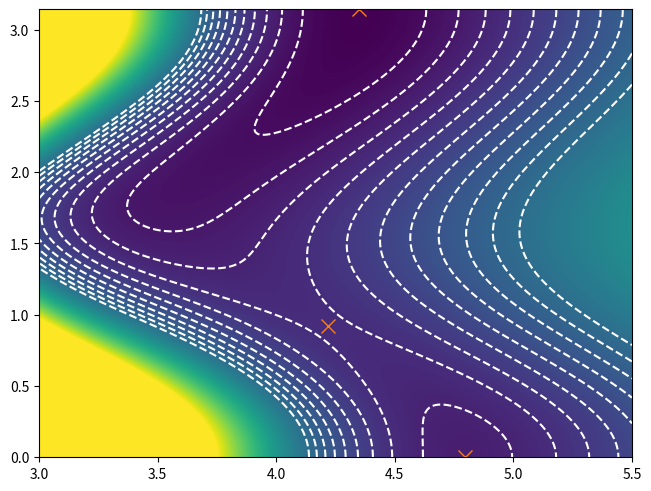

Generate this figure with matplotlib:
#!/usr/bin/env python3
# -*- coding: utf-8 -*-
# Copyright 2021 Johannes Reiff
# SPDX-License-Identifier: MIT

"""
Implementation of the LiCN ⇌ LiNC isomerization potential surface.
This code is based on:

  * R. Essers, J. Tennyson, and P. E. S. Wormer,
    “An SCF potential energy surface for lithium cyanide,”
    Chem. Phys. Lett. 89, 223–227 (1982),
    doi:10.1016/0009-2614(82)80046-8.

  * J. Tennyson,
    “LiCN/LiNC potential surface procedure,”
    Private communication.

Significant parameter deviations between these sources are marked with “!!!”.
"""

import operator
import sys

import matplotlib.pyplot as plt
import numpy as np
import scipy.optimize
import scipy.special


# Multipole moments <Q_L,0> for the electrostatic energy.
MOMENT_Q = [-1.00, -0.215135, -3.414573, -3.818815, -15.84152, -14.29374, -43.81719]

# Induction energy coefficients C_l1,l2,L.
# Format: (l1, l2): {L: C_l1,l2,L}
# Some parameters include a factor 2 to account for C_l1,l2,L = C_l2,l1,L.
INDUCION_COEFFS = {
    (1, 1): {0: -10.5271, 2: -3.17},
    (2, 1): {1: -20.62328, 3: 3.7320800}, # !!! 4.06 vs 3.7320800
    (2, 2): {0: -57.49396, 2: -106.8192, 4: 17.14139}, # includes (3, 1)
    (3, 2): {1: -202.8972, 3: -75.23207, 5: -28.45514},
    (3, 3): {0: -458.2015, 2: -353.7347, 4: -112.6427, 6: -108.2786},
}

# Damping fit parameters.
DAMPING_R0 = 1.900781
DAMPING_A = 1.515625

# Short-range fit parameters A_L, B_L, and C_L.
SHORT_RNG_PARAMS = [
    # A_L         B_L          C_L
    (-1.3832116, +0.14000706, +0.2078921600),
    (-2.9579132, +1.47977160, -0.0116130820),
    (-4.7420297, +1.81198620, -0.0171806800), # !!! 0.017818 vs 0.0171806800
    (-1.8885299, +1.28750300, +0.0277284910),
    (-4.4143354, +2.32297140, -0.0706927420),
    (-4.0256496, +2.77538320, -0.1377197800),
    (-5.8425899, +3.48085290, -0.1863111400),
    (-2.6168114, +2.65559520, -0.0058815504),
    (-6.3446579, +4.34498010, -0.1529136800),
    (15.2022800, -6.54925370, +1.3025678000),
]


def main():
    minmax_saddle = find_saddle_minmax()
    gradroot_saddle = find_saddle_gradroot()
    min_0, min_pi = find_minima()

    print('MEP maximum:', minmax_saddle, '->', potential(*minmax_saddle))
    print('grad V = 0:', gradroot_saddle, '->', potential(*gradroot_saddle))
    print('min V(ϑ = 0):', min_0, '->', potential(*min_0))
    print('min V(ϑ = π):', min_pi, '->', potential(*min_pi))

    plot_potential(minmax_saddle, min_0, min_pi)


def find_saddle_minmax():
    """Calculate saddle position via a maximum along the minimum energy path."""

    tol = 1e-8
    mep = lambda theta: minimize(potential, 4.5, [float(theta)], tol=tol)
    res = minimize(lambda theta: -mep(theta).fun, 0.8, tol=tol)
    return mep(res.x[0]).x[0], res.x[0]


def find_saddle_gradroot():
    """Calculate saddle position via a root of the potential's gradient."""

    eps = np.sqrt(np.finfo(float).eps)
    pot = lambda pos: potential(*pos)
    dpot = lambda pos: scipy.optimize.approx_fprime(pos, pot, eps)
    res = scipy.optimize.root(dpot, (4.5, 0.8))
    assert res.success
    return tuple(res.x)


def find_minima():
    """Calculate minima corresponding to the LiCN and LiNC configurations."""

    tol = 1e-8
    pot = lambda pos: potential(*pos)
    for theta in (0, np.pi):
        yield tuple(minimize(pot, (4.5, theta), tol=tol).x)


def plot_potential(*points):
    """Show a 2D plot of the potential with markers."""

    r = np.linspace(3.0, 5.5, 256)
    theta = np.linspace(0.0, np.pi, 256)
    mesh_r, mesh_theta = np.meshgrid(r, theta)
    pot = potential(mesh_r, mesh_theta)

    fig, ax = plt.subplots(constrained_layout=True)
    ax.imshow(pot, extent=(r[0], r[-1], theta[0], theta[-1]), vmax=-0.12,
        origin='lower', aspect='auto', interpolation='spline16')
    levels = np.linspace(pot.min(), -0.20, 12)
    ax.contour(mesh_r, mesh_theta, pot, levels, colors='w')
    for point in points:
        ax.plot(*point, marker='x', ms=10, color='tab:orange')

    plt.show()
    plt.close(fig)


def potential(r, theta):
    """Full potential V(R, ϑ)."""

    legendre = [legendre_cos(l, theta) for l in range(len(SHORT_RNG_PARAMS))]
    return (
        (pot_electrostat(r, legendre) + pot_induction(r, legendre)) * damping(r)
        + pot_short_rng(r, legendre)
    )


def pot_electrostat(r, legendre):
    """Electrostatic energy E_el(R, ϑ)."""

    return sum(
        r**(-l - 1) * q * legendre[l]
        for l, q in enumerate(MOMENT_Q)
    )


def pot_induction(r, legendre):
    """Induction energy E_ind(R, ϑ)."""

    return sum(
        r**(-2 - l1 - l2) * sum(c * legendre[l] for l, c in cl.items())
        for (l1, l2), cl in INDUCION_COEFFS.items()
    )


def pot_short_rng(r, legendre):
    """Short-range energy E_SR(R, ϑ)."""

    return sum(map(operator.mul, short_rng_params(r), legendre))


def short_rng_params(r):
    """Short-range parameter D_L(R)."""

    return (np.exp(-a - b * r - c * r**2) for a, b, c in SHORT_RNG_PARAMS)


def damping(r):
    """Damping function F(R)."""

    return 1 - np.exp(-DAMPING_A * (r - DAMPING_R0)**2)


def legendre_cos(l, theta):
    return scipy.special.eval_legendre(l, np.cos(theta))


def minimize(*args, **kwargs):
    res = scipy.optimize.minimize(*args, **kwargs)
    assert res.success
    return res


if __name__ == '__main__':
    sys.exit(int(main() or 0))
